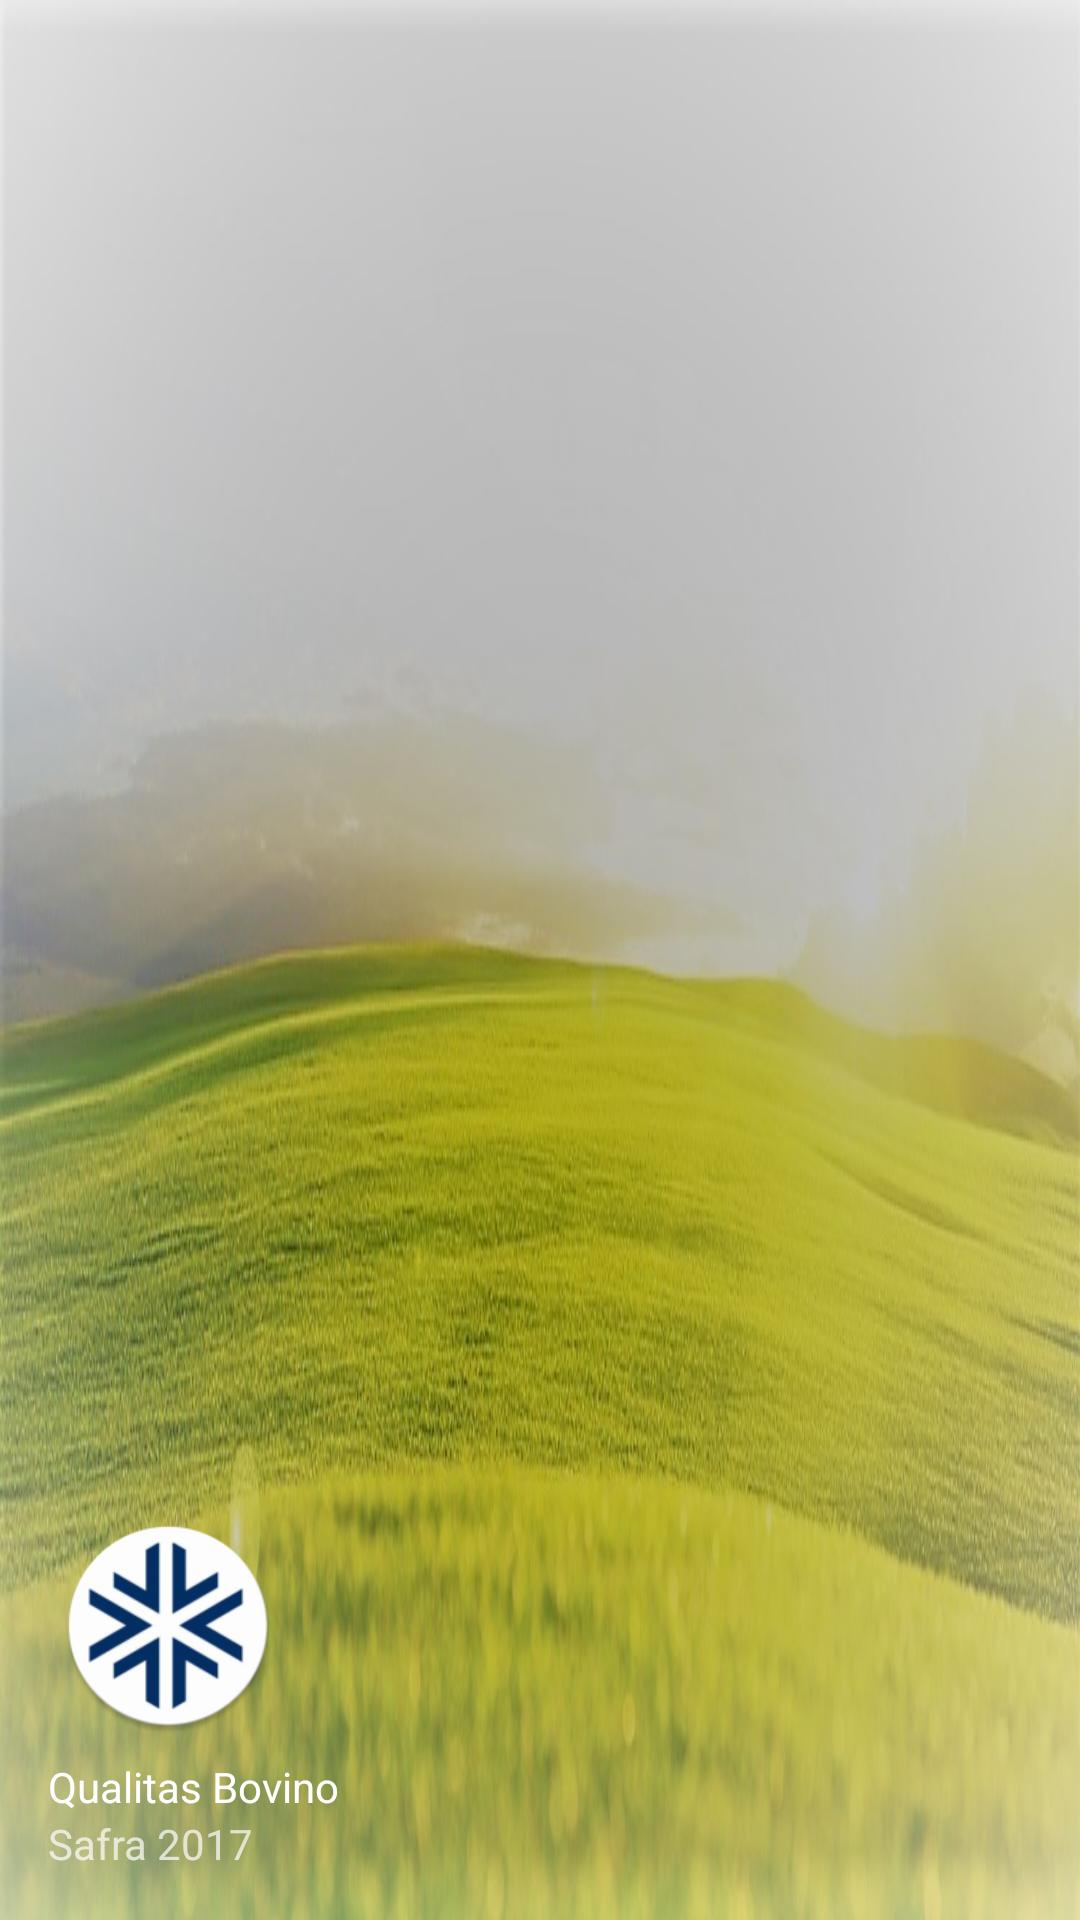

Produce the Android XML layout that renders to this screen, including the resource entries it uses.
<!-- AndroidManifest.xml: application theme AppTheme -->
<!-- res/layout/nav_header_main_certificacao.xml -->
<?xml version="1.0" encoding="utf-8"?>
<LinearLayout xmlns:android="http://schemas.android.com/apk/res/android"
    xmlns:app="http://schemas.android.com/apk/res-auto"
    android:layout_width="match_parent"
    android:layout_height="@dimen/nav_header_height"
    android:background="@drawable/fundo_qualitas_ef1"
    android:gravity="bottom"
    android:orientation="vertical"
    android:paddingBottom="@dimen/activity_vertical_margin"
    android:paddingLeft="@dimen/activity_horizontal_margin"
    android:paddingRight="@dimen/activity_horizontal_margin"
    android:paddingTop="@dimen/activity_vertical_margin"
    android:theme="@style/ThemeOverlay.AppCompat.Dark">

    

    <ImageView
        android:id="@+id/imageView"
        android:layout_width="80dp"
        android:layout_height="80dp"
        android:contentDescription="@string/nav_header_desc"
        android:paddingTop="@dimen/nav_header_vertical_spacing"
        app:srcCompat="@mipmap/ic_logo"/>

    <TextView
        android:id="@+id/txt_titulo"
        android:layout_width="match_parent"
        android:layout_height="wrap_content"
        android:paddingTop="@dimen/nav_header_vertical_spacing"
        android:text="@string/nav_header_title"
        android:textAppearance="@style/TextAppearance.AppCompat.Body1" />

    <TextView
        android:id="@+id/textView"
        android:layout_width="wrap_content"
        android:layout_height="wrap_content"
        android:text="@string/nav_header_subtitle" />

</LinearLayout>
<!-- resources referenced by this layout -->
<resources>
  <dimen name="activity_horizontal_margin">16dp</dimen>
  <dimen name="activity_vertical_margin">16dp</dimen>
  <dimen name="nav_header_height">160dp</dimen>
  <dimen name="nav_header_vertical_spacing">8dp</dimen>
  <!-- drawable fundo_qualitas_ef1: jpg bitmap (drawable, 116848 bytes) -->
  <!-- mipmap ic_logo: png bitmap (drawable-hdpi, 1292 bytes) -->
  <string name="nav_header_desc">Navigation header</string>
  <string name="nav_header_subtitle">Safra 2017</string>
  <string name="nav_header_title">Qualitas Bovino</string>
  <style name="AppTheme" parent="Theme.AppCompat.Light.DarkActionBar">
          
          <item name="colorPrimary">@color/colorPrimary</item>
          <item name="colorPrimaryDark">@color/colorPrimaryDark</item>
          <item name="colorAccent">@color/colorAccent</item>
          <item name="popupTheme">@style/PopupMenuTheme</item>
          
      </style>
  <color name="colorPrimary">#388E3C</color>
  <color name="colorPrimaryDark">#00600F</color>
  <color name="colorAccent">#3949AB</color>
  <style name="PopupMenuTheme" parent="ThemeOverlay.AppCompat.Light">
          <item name="android:background">@android:color/white</item>
      </style>
</resources>
